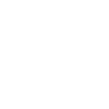
t = 0.00 s
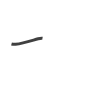
t = 0.75 s
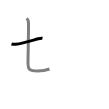
t = 1.50 s
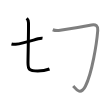
t = 2.50 s
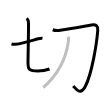
t = 3.25 s
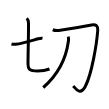
t = 4.00 s

The animated SVG that drew these frames (rendered in a browser with its animation timeline set to each time). Animation: 4 SMIL elements (animate=4); one cycle of 4.00 s.

<svg width="109px" height="109px" viewBox="0 0 px 109px" xmlns="http://www.w3.org/2000/svg" xmlns:xlink="http://www.w3.org/1999/xlink" xml:space="preserve" version="1.1"  baseProfile="full">
<path d="M11.5,43.98c1.05,0.3,2.98,0.42,4.01,0.3c7.74-0.91,15.49-3.54,22.67-5.54c1.66-0.46,3.45-0.65,4.32-0.5" style="fill:none;stroke:black;stroke-width:3;opacity:0">
  <animate attributeType="CSS" attributeName="opacity" from="0" to="1" begin="0s" dur="1s" repeatCount="Indefinite" fill="freeze" />
</path>
<path d="M26.75,18.25c1,1,1.67,2.53,1.73,4.5c0.2,7.02-0.48,34.49-0.48,40C28,69.5,29,71,37.75,71c5.5,0,8.75-0.88,11.75-2" style="fill:none;stroke:black;stroke-width:3;opacity:0">
  <animate attributeType="CSS" attributeName="opacity" from="0" to="1" begin="1s" dur="1s" repeatCount="Indefinite" fill="freeze" />
</path>
<path d="M52.75,29.75c2.39,1.02,5.02,0.94,7.48,0.57C70.75,28.75,83.75,26.5,91.5,25c4.45-0.86,6.62,0.88,6.25,5.5C96.68,43.74,92,73,85.5,86c-5.2,10.4-9.88,2.5-12.25,0" style="fill:none;stroke:black;stroke-width:3;opacity:0">
  <animate attributeType="CSS" attributeName="opacity" from="0" to="1" begin="2s" dur="1s" repeatCount="Indefinite" fill="freeze" />
</path>
<path d="M68.25,36.62c0.45,1.33,0.35,3.15,0.11,4.91c-2.15,15.67-10,32.82-25.11,45.97" style="fill:none;stroke:black;stroke-width:3;opacity:0">
  <animate attributeType="CSS" attributeName="opacity" from="0" to="1" begin="3s" dur="1s" repeatCount="Indefinite" fill="freeze" />
</path>
</svg>
